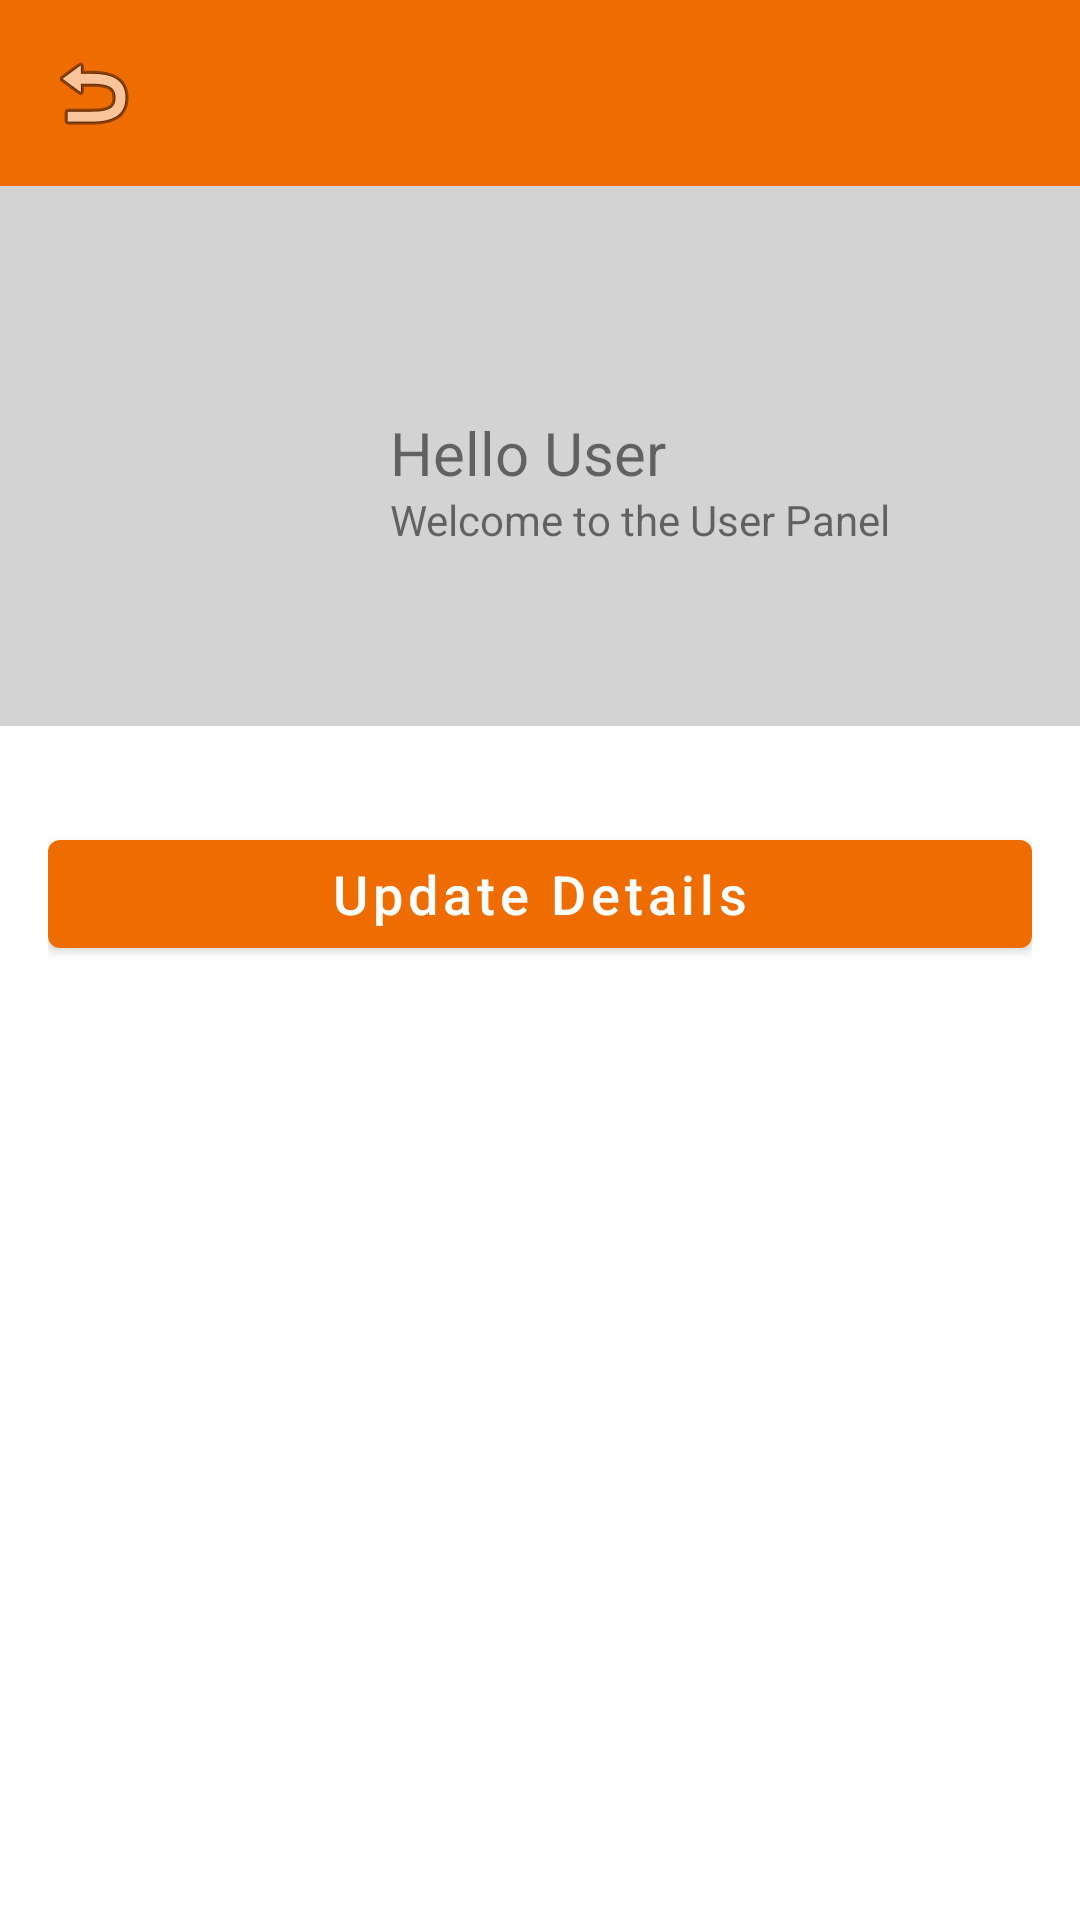

Reconstruct the res/layout file that produces this screen, plus the resources it refers to.
<!-- AndroidManifest.xml: application theme Theme.KiranaPaSa -->
<!-- res/layout/fragment_more.xml -->
<?xml version="1.0" encoding="utf-8"?>
<LinearLayout xmlns:android="http://schemas.android.com/apk/res/android"
    xmlns:app="http://schemas.android.com/apk/res-auto"
    xmlns:tools="http://schemas.android.com/tools"
    android:layout_width="match_parent"
    android:layout_height="match_parent"
    tools:context=".fragment.MoreFragment">

    
    <LinearLayout
        android:layout_width="match_parent"
        android:layout_height="match_parent"
        android:orientation="vertical">
        <LinearLayout
            android:layout_width="match_parent"
            android:layout_height="wrap_content"
            android:background="@color/colorPrimary">

            <ImageView
                android:id="@+id/image_back"
                android:layout_width="wrap_content"
                android:layout_height="wrap_content"
                android:padding="15dp"
                app:srcCompat="@android:drawable/ic_menu_revert"
                 />


        </LinearLayout>

        <RelativeLayout
            android:layout_width="match_parent"
            android:layout_height="180dp"
            android:background="@color/lightGrey"
            android:padding="20dp"
            >

            <ImageView
                android:id="@+id/image_profile"
                android:layout_width="100dp"
                android:layout_height="100dp"
                android:layout_centerVertical="true"
                app:srcCompat="@drawable/user"
                android:contentDescription="@string/todo" />
            <TextView
                android:id="@+id/usernameImg"
                android:layout_width="wrap_content"
                android:layout_height="wrap_content"
                android:text="@string/hello_user"
                android:layout_centerVertical="true"
                android:layout_marginStart="10dp"
                android:layout_toEndOf="@id/image_profile"
                android:includeFontPadding="false"
                android:textSize="20sp"/>
            
            <TextView
                android:id="@+id/textview_welcome"
                android:layout_width="wrap_content"
                android:layout_height="wrap_content"
                android:layout_below="@id/usernameImg"
                android:layout_centerVertical="true"
                android:textSize="14sp"
                android:text="@string/welcome_to_the_user_panel"
                android:layout_toEndOf="@id/image_profile"
                android:layout_marginStart="10dp"/>
                
                
            
                

        </RelativeLayout>

        <LinearLayout
            android:layout_width="match_parent"
            android:layout_height="wrap_content"
            android:orientation="vertical"
            android:padding="16dp">


            <com.google.android.material.button.MaterialButton
                android:id="@+id/updateDetails"
                android:layout_width="match_parent"
                android:layout_height="wrap_content"
                android:layout_marginTop="16dp"
                android:text="@string/update_details"
                android:textAllCaps="false"
                android:textSize="18sp" />
        </LinearLayout>


    </LinearLayout>

</LinearLayout>
<!-- resources referenced by this layout -->
<resources>
  <color name="colorPrimary">#EF6C00</color>
  <color name="lightGrey">#d3d3d3</color>
  <string name="hello_user">Hello User</string>
  <string name="todo">TODO</string>
  <string name="update_details">Update Details</string>
  <string name="welcome_to_the_user_panel">Welcome to the User Panel</string>
  <style name="Theme.KiranaPaSa" parent="Theme.MaterialComponents.DayNight.DarkActionBar">
          
          <item name="colorPrimary">@color/colorPrimary</item>
          <item name="colorPrimaryVariant">@color/colorSecondary</item>
          <item name="colorOnPrimary">@color/white</item>
          
          <item name="colorSecondary">@color/teal_200</item>
          <item name="colorSecondaryVariant">@color/teal_700</item>
          <item name="colorOnSecondary">@color/black</item>
          
          <item name="android:statusBarColor">?attr/colorPrimaryVariant</item>
          
      </style>
  <color name="colorSecondary">#FFBB86FC</color>
  <color name="white">#FFFFFF</color>
  <color name="teal_200">#FF03DAC5</color>
  <color name="teal_700">#FF018786</color>
  <color name="black">#FF000000</color>
</resources>
